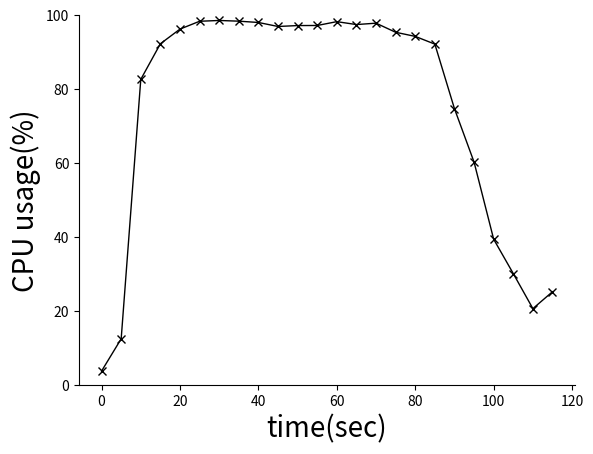

The matplotlib source for this figure:
# -*- coding: UTF-8 -*-
import numpy as np
import matplotlib as mpl
import matplotlib.pyplot as plt

x_axix, y_axix = ([0, 5, 10, 15, 20, 25, 30, 35, 40, 45, 50, 55, 60, 65, 70, 75, 80, 85, 90, 95, 100, 105, 110, 115], \
                  [3.70075450712, 12.4189788614, 82.6159518155, 92.2524815805, 96.2176988313, \
                   98.339527149, 98.5521948009, 98.3639293412, 98.0092589479, 96.9282231501, \
                   97.1735113233, 97.1976707546, 98.2333817868, 97.4457436596, 97.8212781127, \
                   95.3601444449, 94.2421471087, 92.1548280072, 74.6895519298, 60.2358534182, \
                   39.3640758677, 30.071745413, 20.5946219628, 25.1616941979])

# plt.title('WordCount1')
plt.plot(x_axix, y_axix, linewidth = '1', label = "CPU usage", color='black', marker='x')

ax = plt.gca()
ax.set_ylim(0,100)
plt.xlabel('time(sec)', fontsize=20)
plt.ylabel('CPU usage(%)', fontsize=20)
ax.spines['top'].set_visible(False)
ax.spines['right'].set_visible(False)
plt.show()